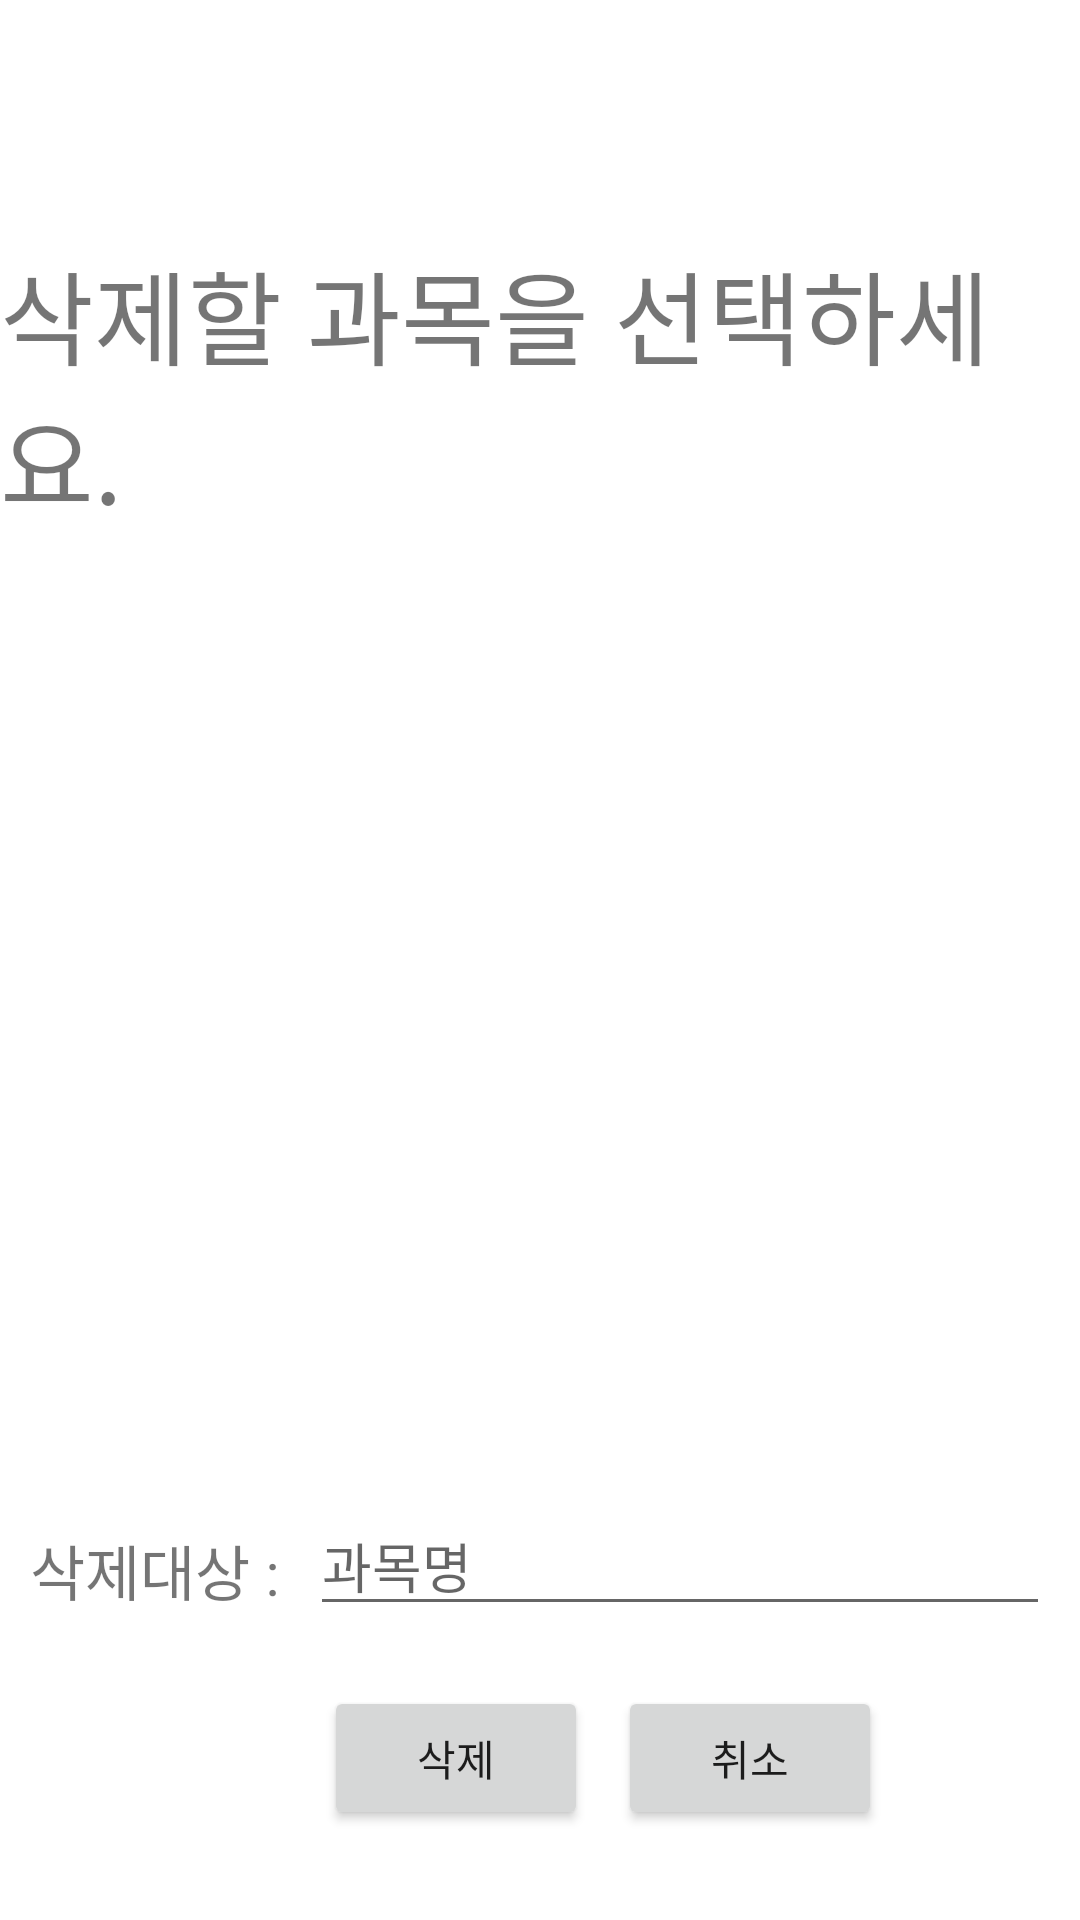

The Android layout XML behind this screen, and the referenced resources:
<!-- AndroidManifest.xml: application theme Theme.DSL -->
<!-- res/layout/activity_subject_remove.xml -->
<?xml version="1.0" encoding="utf-8"?>
<androidx.constraintlayout.widget.ConstraintLayout xmlns:android="http://schemas.android.com/apk/res/android"
    xmlns:app="http://schemas.android.com/apk/res-auto"
    xmlns:tools="http://schemas.android.com/tools"
    android:layout_width="match_parent"
    android:layout_height="match_parent"
    >

    <TextView
        android:id="@+id/textView3"
        android:layout_width="wrap_content"
        android:layout_height="wrap_content"
        android:layout_marginStart="10dp"
        android:layout_marginTop="20dp"
        android:text="삭제대상 :"
        android:textSize="20sp"
        app:layout_constraintStart_toStartOf="parent"
        app:layout_constraintTop_toBottomOf="@+id/listSubject" />

    <Button
        android:id="@+id/btnDelete"
        android:layout_width="wrap_content"
        android:layout_height="wrap_content"
        android:layout_marginStart="108dp"
        android:layout_marginTop="20dp"
        android:layout_marginBottom="30dp"
        android:text="삭제"
        app:layout_constraintBottom_toBottomOf="parent"
        app:layout_constraintStart_toStartOf="parent"
        app:layout_constraintTop_toBottomOf="@+id/editName" />

    <Button
        android:id="@+id/btnCancel"
        android:layout_width="wrap_content"
        android:layout_height="wrap_content"
        android:layout_marginStart="10dp"
        android:layout_marginTop="20dp"
        android:layout_marginBottom="30dp"
        android:text="취소"
        app:layout_constraintBottom_toBottomOf="parent"
        app:layout_constraintStart_toEndOf="@+id/btnDelete"
        app:layout_constraintTop_toBottomOf="@+id/editName" />

    <com.google.android.material.textfield.TextInputEditText
        android:id="@+id/editName"
        android:layout_width="0dp"
        android:layout_height="wrap_content"
        android:layout_marginStart="10dp"
        android:layout_marginTop="10dp"
        android:layout_marginEnd="10dp"
        android:editable="false"
        android:hint="과목명"
        app:layout_constraintEnd_toEndOf="parent"
        app:layout_constraintStart_toEndOf="@id/textView3"
        app:layout_constraintTop_toBottomOf="@+id/listSubject" />

    <TextView
        android:id="@+id/textView1"
        android:layout_width="wrap_content"
        android:layout_height="wrap_content"
        android:layout_marginStart="10dp"
        android:layout_marginTop="80dp"
        android:layout_marginEnd="10dp"
        android:text="삭제할 과목을 선택하세요."
        android:textSize="34sp"
        app:layout_constraintEnd_toEndOf="parent"
        app:layout_constraintStart_toStartOf="parent"
        app:layout_constraintTop_toTopOf="parent" />

    <ListView
        android:id="@+id/listSubject"
        android:layout_width="0dp"
        android:layout_height="0dp"
        android:layout_marginStart="10dp"
        android:layout_marginTop="20dp"
        android:layout_marginEnd="10dp"
        android:layout_marginBottom="10dp"
        app:layout_constraintBottom_toTopOf="@+id/editName"
        app:layout_constraintEnd_toEndOf="parent"
        app:layout_constraintStart_toStartOf="parent"
        app:layout_constraintTop_toBottomOf="@+id/textView1"
        tools:ignore="MissingConstraints" />

</androidx.constraintlayout.widget.ConstraintLayout>
<!-- resources referenced by this layout -->
<resources>
  <style name="Theme.DSL" parent="Theme.MaterialComponents.DayNight.NoActionBar">
          
          <item name="colorPrimary">@color/purple_500</item>
          <item name="colorPrimaryVariant">@color/purple_700</item>
          <item name="colorOnPrimary">@color/white</item>
          
          <item name="colorSecondary">@color/teal_200</item>
          <item name="colorSecondaryVariant">@color/teal_700</item>
          <item name="colorOnSecondary">@color/black</item>
          
          <item name="android:statusBarColor" tools:targetApi="l">?attr/colorPrimaryVariant</item>
          
      </style>
  <color name="purple_500">#FF6200EE</color>
  <color name="purple_700">#FF3700B3</color>
  <color name="white">#FFFFFFFF</color>
  <color name="teal_200">#FF03DAC5</color>
  <color name="teal_700">#FF018786</color>
  <color name="black">#FF000000</color>
</resources>
